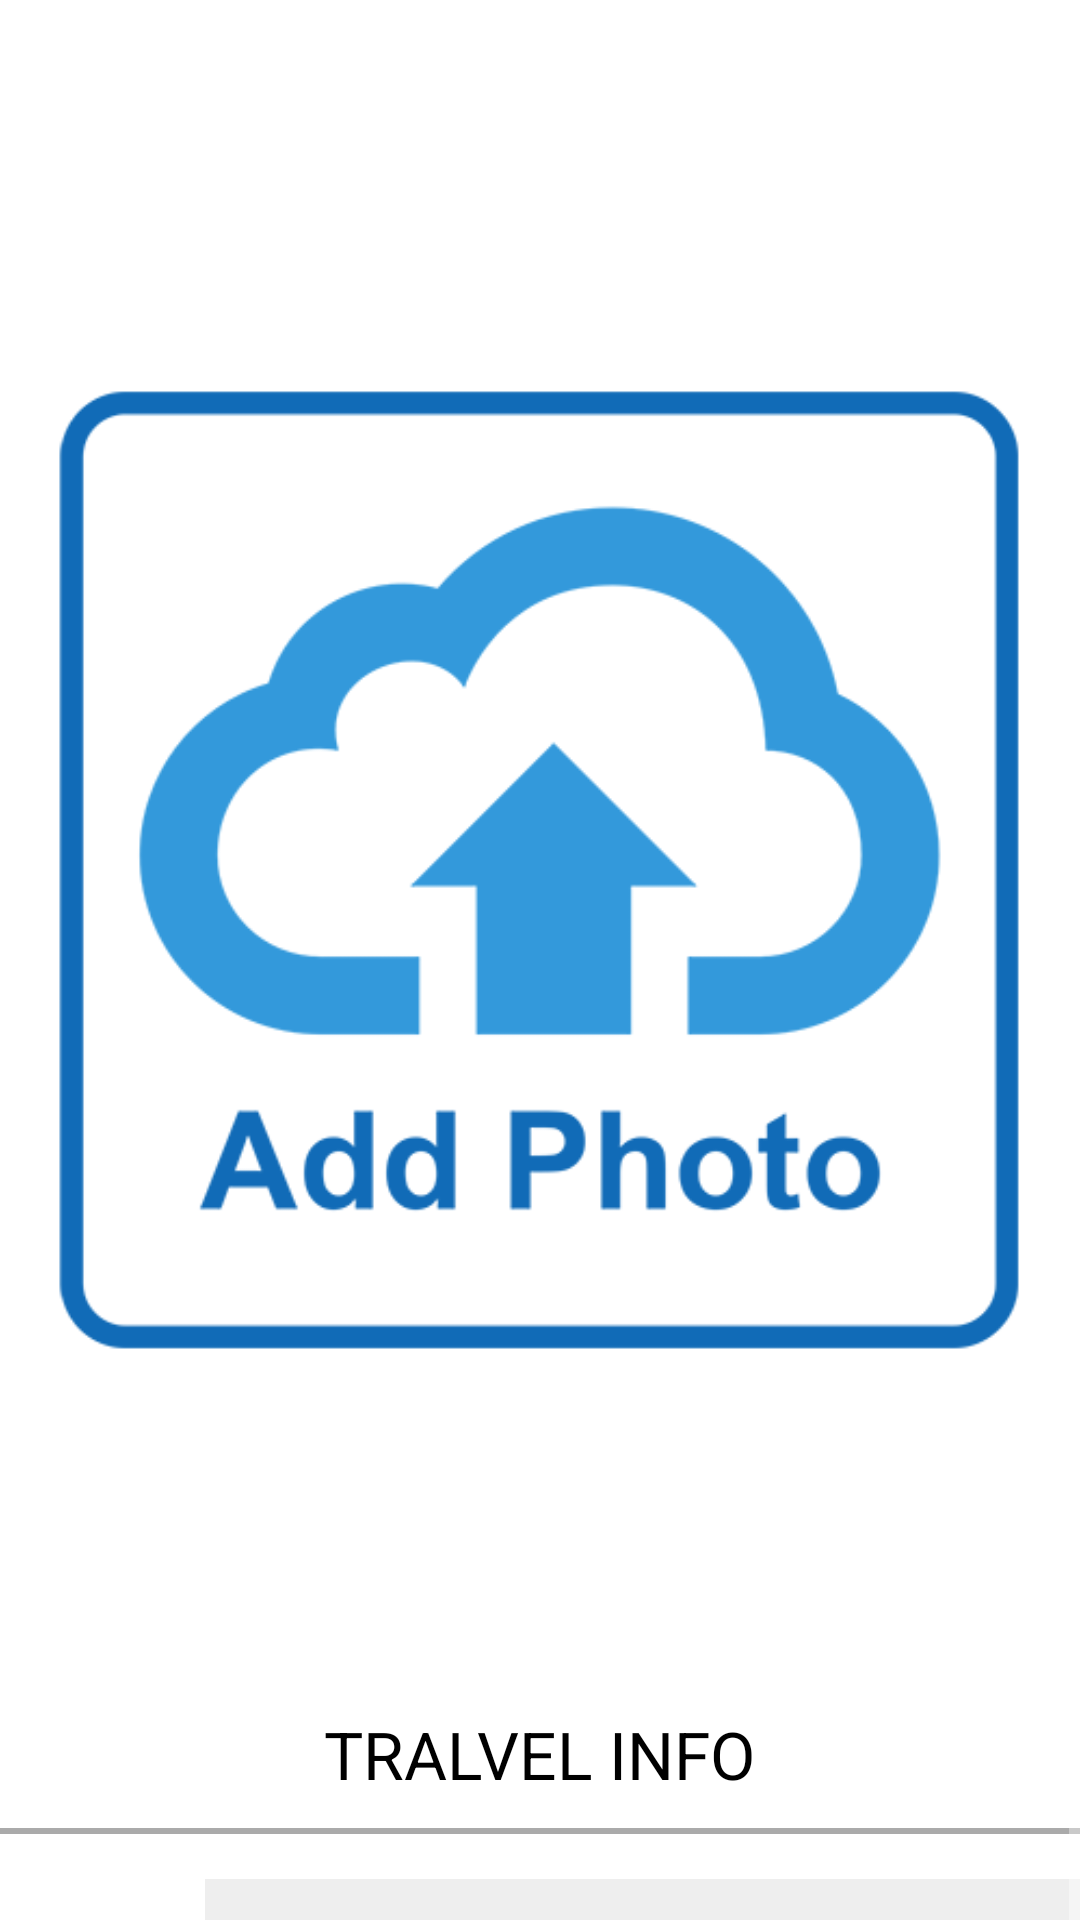

Here is an Android app screen rendered from its layout file. Give the layout XML and the strings, colors and styles it references.
<!-- AndroidManifest.xml: application theme AppTheme -->
<!-- res/layout/activity_post.xml -->
<?xml version="1.0" encoding="utf-8"?>
<LinearLayout xmlns:android="http://schemas.android.com/apk/res/android"
    xmlns:tools="http://schemas.android.com/tools"
    android:layout_width="match_parent"
    android:layout_height="match_parent"
    android:paddingLeft="@dimen/activity_horizontal_margin"
    android:paddingRight="@dimen/activity_horizontal_margin"
    android:paddingTop="@dimen/activity_vertical_margin"
    android:paddingBottom="@dimen/activity_vertical_margin"
    tools:context="com.example.example.cargo.PostActivity"
    android:background="#ffffff"
    android:weightSum="1"
    android:orientation="vertical">


    <ImageView
        android:layout_width="wrap_content"
        android:layout_height="wrap_content"
        android:layout_marginTop="40dp"
        android:layout_gravity="center_horizontal"
        android:src="@drawable/post_upload"
        />

    <ScrollView
        android:layout_width="fill_parent"
        android:layout_height="300dp">
        <LinearLayout
            android:layout_width="fill_parent"
            android:layout_height="wrap_content"
            android:orientation="vertical">
            <TextView
                android:layout_marginTop="30dp"
                android:layout_width="wrap_content"
                android:layout_height="wrap_content"
                android:textAppearance="?android:attr/textAppearanceLarge"
                android:text="TRALVEL INFO"
                android:id="@+id/textView"
                android:textColor="#000000"
                android:layout_gravity="center_horizontal" />

            <View
                android:layout_marginTop="10dp"
                android:layout_width="match_parent"
                android:layout_height="2dp"
                android:background="#aaaaaa" />

            <LinearLayout xmlns:android="http://schemas.android.com/apk/res/android"
                xmlns:tools="http://schemas.android.com/tools"
                android:layout_width="match_parent"
                android:layout_height="60dp"
                tools:context="com.example.example.cargo.PostActivity"
                android:orientation="horizontal"
                android:background="#ffffff"
                >

                <TextView
                    android:layout_marginTop="20dp"
                    android:layout_marginLeft="10dp"
                    android:layout_width="wrap_content"
                    android:layout_height="wrap_content"
                    android:textAppearance="?android:attr/textAppearanceLarge"
                    android:text="Title:  "
                    android:textColor="#000000"
                    android:id="@+id/postTitle" />

                <EditText android:id="@+id/post_title_edit"
                    android:layout_marginTop="15dp"
                    android:layout_width="0dp"
                    android:layout_weight="1"
                    android:layout_height="38dp"
                    android:background="#eeeeee"/>
            </LinearLayout>

            <View
                android:layout_marginTop="10dp"
                android:layout_width="match_parent"
                android:layout_height="2dp"
                android:background="#aaaaaa" />

            <LinearLayout xmlns:android="http://schemas.android.com/apk/res/android"
                xmlns:tools="http://schemas.android.com/tools"
                android:layout_width="match_parent"
                android:layout_height="60dp"
                tools:context="com.example.example.cargo.PostActivity"
                android:orientation="horizontal"
                android:background="#ffffff"
                >

                <TextView
                    android:layout_marginTop="20dp"
                    android:layout_marginLeft="10dp"
                    android:layout_width="wrap_content"
                    android:layout_height="wrap_content"
                    android:textAppearance="?android:attr/textAppearanceLarge"
                    android:text="Slogan:  "
                    android:textColor="#000000"
                    android:id="@+id/postSlogan" />

                <EditText android:id="@+id/post_slogan_edit"
                    android:layout_marginTop="15dp"
                    android:layout_width="0dp"
                    android:layout_weight="1"
                    android:layout_height="38dp"
                    android:background="#eeeeee"/>
            </LinearLayout>

            <View
                android:layout_marginTop="10dp"
                android:layout_width="match_parent"
                android:layout_height="2dp"
                android:background="#aaaaaa" />

            <LinearLayout xmlns:android="http://schemas.android.com/apk/res/android"
                xmlns:tools="http://schemas.android.com/tools"
                android:layout_width="match_parent"
                android:layout_height="60dp"
                tools:context="com.example.example.cargo.PostActivity"
                android:orientation="horizontal"
                android:background="#ffffff"
                >

                <TextView
                    android:layout_marginTop="20dp"
                    android:layout_marginLeft="10dp"
                    android:layout_width="wrap_content"
                    android:layout_height="wrap_content"
                    android:textAppearance="?android:attr/textAppearanceLarge"
                    android:text="Car:  "
                    android:textColor="#000000"
                    android:id="@+id/postCar" />

                <EditText android:id="@+id/post_car_edit"
                    android:layout_marginTop="15dp"
                    android:layout_width="0dp"
                    android:layout_weight="1"
                    android:layout_height="38dp"
                    android:background="#eeeeee"/>
            </LinearLayout>

            <View
                android:layout_marginTop="10dp"
                android:layout_width="match_parent"
                android:layout_height="2dp"
                android:background="#aaaaaa" />

            <LinearLayout xmlns:android="http://schemas.android.com/apk/res/android"
                xmlns:tools="http://schemas.android.com/tools"
                android:layout_width="match_parent"
                android:layout_height="60dp"
                tools:context="com.example.example.cargo.PostActivity"
                android:orientation="horizontal"
                android:background="#ffffff"
                >

                <TextView
                    android:layout_marginTop="20dp"
                    android:layout_marginLeft="10dp"
                    android:layout_width="wrap_content"
                    android:layout_height="wrap_content"
                    android:textAppearance="?android:attr/textAppearanceLarge"
                    android:text="Slogan:  "
                    android:textColor="#000000"
                    android:id="@+id/postOrigin" />

                <EditText android:id="@+id/post_origin_edit"
                    android:layout_marginTop="15dp"
                    android:layout_width="0dp"
                    android:layout_weight="1"
                    android:layout_height="38dp"
                    android:background="#eeeeee"/>
            </LinearLayout>

            <View
                android:layout_marginTop="10dp"
                android:layout_width="match_parent"
                android:layout_height="2dp"
                android:background="#aaaaaa" />

        </LinearLayout>
    </ScrollView>
</LinearLayout>
<!-- resources referenced by this layout -->
<resources>
  <!-- drawable post_upload: png bitmap (drawable, 39438 bytes) -->
  <style name="AppTheme" parent="Theme.AppCompat.NoActionBar">
          
          <item name="colorPrimary">@color/colorPrimary</item>
          <item name="colorPrimaryDark">@color/colorPrimaryDark</item>
          <item name="colorAccent">@color/colorAccent</item>
      </style>
  <!-- not gathered from this repository: default colours our renderer supplied (Android Studio template values) -->
  <color name="colorPrimary">#FF6200EE</color>
  <color name="colorPrimaryDark">#FF3700B3</color>
  <color name="colorAccent">#FF03DAC5</color>
</resources>
